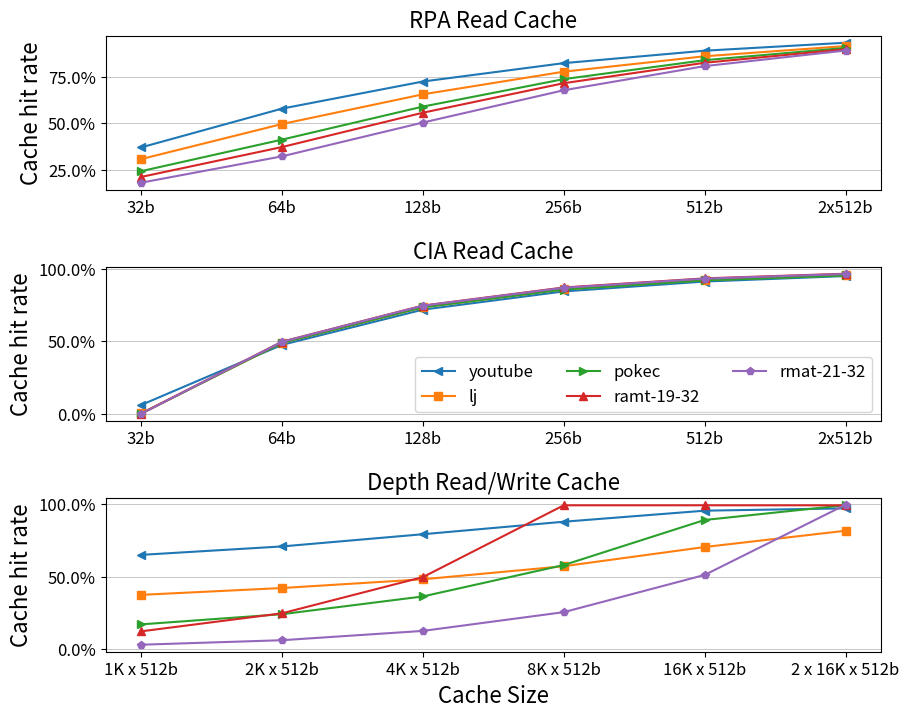

Here is the Python script that generated this plot: (Note: this script raises an exception after producing the figure.)
#! /usr/bin/python

import pandas as pd
import matplotlib.pyplot as plt
import numpy as np

plt.rc('axes', titlesize=16)     # fontsize of the axes title
plt.rc('axes', labelsize=16)    # fontsize of the x and y labels
plt.rc('xtick', labelsize=12)    # fontsize of the tick labels
plt.rc('ytick', labelsize=12)    # fontsize of the tick labels
plt.rc('legend', fontsize=12)    # legend fontsize

fig, (ax1, ax2, ax3) = plt.subplots(3, figsize=(10, 8))
fig.subplots_adjust(hspace=.5)
#=========================
# RPA cache
#========================
x1=(1, 2, 3, 4, 5, 6)
rpao_x_lable=('32b', '64b', '128b', '256b', '512b', '2x512b')
youtube_rpao_hit_rate   = (0.370, 0.579, 0.725, 0.824, 0.891, 0.934)
lj_rpao_hit_rate        = (0.307, 0.496, 0.656, 0.778, 0.861, 0.916)
pokec_rpao_hit_rate     = (0.242, 0.412, 0.590, 0.738, 0.840, 0.906)
rmat19_32_rpao_hit_rate = (0.211, 0.372, 0.557, 0.716, 0.826, 0.899)
rmat21_32_rpao_hit_rate = (0.180, 0.322, 0.504, 0.678, 0.808, 0.892)
ax1.set_title('RPA Read Cache')

ax1.plot(x1, youtube_rpao_hit_rate, '-<')
ax1.plot(x1, lj_rpao_hit_rate, '-s')
ax1.plot(x1, pokec_rpao_hit_rate, '->')
ax1.plot(x1, rmat19_32_rpao_hit_rate, '-^')
ax1.plot(x1, rmat21_32_rpao_hit_rate, '-p')
ax1.set_ylabel('Cache hit rate')
ax1.set_xticks(x1)
ax1.set_xticklabels(rpao_x_lable)
vals=ax1.get_yticks()
ax1.set_yticklabels(['{:3.1f}%'.format(100*x) for x in vals])
ax1.grid(linewidth=0.5)
ax1.xaxis.grid(False)

#==============================
# CIA Cache
#===============================
x2=(1, 2, 3, 4, 5, 6)
ciao_x_lable=('32b', '64b', '128b', '256b', '512b', '2x512b')
youtube_ciao_hit_rate   = (0.0600, 0.475, 0.718, 0.844, 0.912, 0.950)
lj_ciao_hit_rate        = (0.0028, 0.489, 0.734, 0.858, 0.922, 0.956)
pokec_ciao_hit_rate     = (0.0002, 0.489, 0.734, 0.857, 0.920, 0.954)
rmat19_32_ciao_hit_rate = (0.0002, 0.497, 0.746, 0.871, 0.934, 0.966)
rmat21_32_ciao_hit_rate = (0.0001, 0.496, 0.745, 0.869, 0.932, 0.964)
ax2.set_title('CIA Read Cache')

ax2.plot(x2, youtube_ciao_hit_rate, '-<')
ax2.plot(x2, lj_ciao_hit_rate, '-s')
ax2.plot(x2, pokec_ciao_hit_rate, '->')
ax2.plot(x2, rmat19_32_ciao_hit_rate, '-^')
ax2.plot(x2, rmat21_32_ciao_hit_rate, '-p')
ax2.set_ylabel('Cache hit rate')
ax2.set_xticks(x2)
ax2.set_xticklabels(ciao_x_lable)
vals=ax2.get_yticks()
ax2.set_yticklabels(['{:3.1f}%'.format(100*x) for x in vals])
ax2.grid(linewidth=0.5)
ax2.xaxis.grid(False)

#=========================
# Depth cache
#========================
x3=(1, 2, 3, 4, 5, 6)
depth_x_lable=('1K x 512b', '2K x 512b', '4K x 512b', '8K x 512b', '16K x 512b', '2 x 16K x 512b')
youtube_depth_hit_rate   = (0.649, 0.707, 0.791, 0.877, 0.953, 0.969)
lj_depth_hit_rate        = (0.374, 0.421, 0.481, 0.571, 0.703, 0.815)
pokec_depth_hit_rate     = (0.171, 0.241, 0.363, 0.579, 0.889, 0.991)
rmat19_32_depth_hit_rate = (0.123, 0.247, 0.496, 0.990, 0.990, 0.990)
rmat21_32_depth_hit_rate = (0.031, 0.062, 0.126, 0.255, 0.511, 0.994)
ax3.set_title('Depth Read/Write Cache')

ax3.plot(x3, youtube_depth_hit_rate, '-<')
ax3.plot(x3, lj_depth_hit_rate, '-s')
ax3.plot(x3, pokec_depth_hit_rate, '->')
ax3.plot(x3, rmat19_32_depth_hit_rate, '-^')
ax3.plot(x3, rmat21_32_depth_hit_rate, '-p')
ax3.set_ylabel('Cache hit rate')
ax3.set_xticks(x3)
ax3.set_xticklabels(depth_x_lable)
vals=ax3.get_yticks()
ax3.set_yticklabels(['{:3.1f}%'.format(100*x) for x in vals])
ax3.grid(linewidth=0.5)
ax3.xaxis.grid(False)
ax3.set_xlabel('Cache Size')


# Adding the legend and showing the plot
#ax1.legend(['youtube', 'lj', 'pokec', 'ramt-19-32', 'rmat-21-32'],
#        loc='lower right',
#        ncol=3)
ax2.legend(['youtube', 'lj', 'pokec', 'ramt-19-32', 'rmat-21-32'],
        loc='lower right',
        ncol=3)

#ax3.legend(['youtube', 'lj', 'pokec', 'ramt-19-32', 'rmat-21-32'],
#        loc='lower right',
#        ncol=3)

#=======================================================================

#ret.get_frame().set_alpha(0.4)
plt.savefig("../cache-hit.pdf", bbox_inches='tight')
#plt.show()
